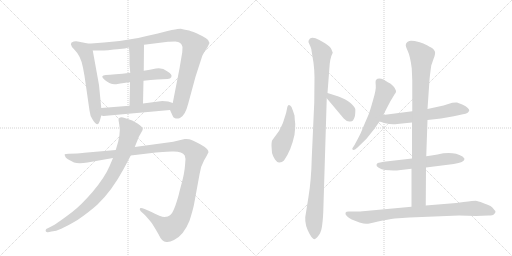
t = 0.00 s
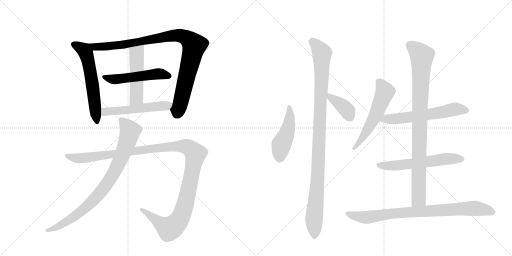
t = 2.49 s
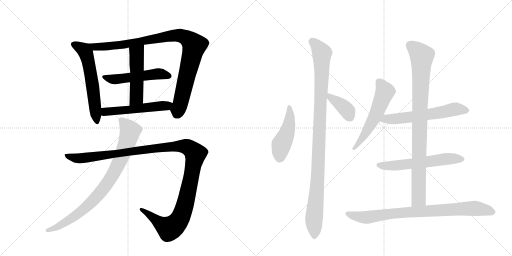
t = 4.97 s
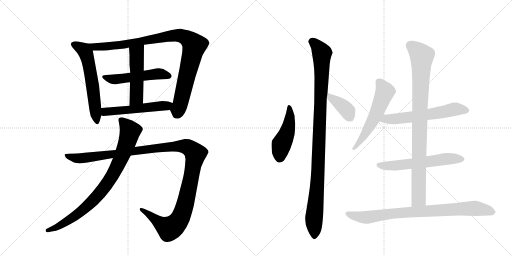
t = 7.46 s
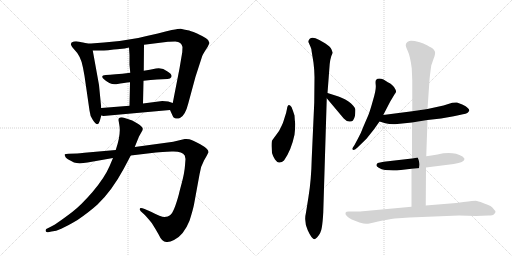
t = 9.95 s
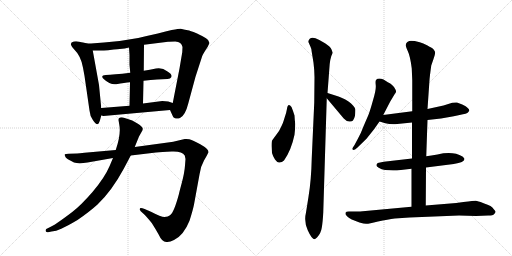
t = 12.43 s

The animated SVG that drew these frames (rendered in a browser with its animation timeline set to each time). Animation: 15 CSS @keyframes rules; one cycle of 12.43 s.

<svg version="1.1" viewBox="0 0 2048 1024" xmlns="http://www.w3.org/2000/svg">
  <g stroke="lightgray" stroke-dasharray="1,1" stroke-width="1" transform="scale(4, 4)">
    <line x1="0" y1="0" x2="256" y2="256"></line>
    <line x1="256" y1="0" x2="0" y2="256"></line>
    <line x1="128" y1="0" x2="128" y2="256"></line>
    <line x1="0" y1="128" x2="256" y2="128"></line>
    <line x1="256" y1="0" x2="512" y2="256"></line>
    <line x1="512" y1="0" x2="256" y2="256"></line>
    <line x1="384" y1="0" x2="384" y2="256"></line>
    <line x1="256" y1="128" x2="512" y2="128"></line>
  </g>
<g transform="scale(1, -1) translate(0, -850)">
   <style type="text/css">
    @keyframes keyframes0 {
      from {
       stroke: black;
       stroke-dashoffset: 599;
       stroke-width: 128;
       }
       66% {
       animation-timing-function: step-end;
       stroke: black;
       stroke-dashoffset: 0;
       stroke-width: 128;
       }
       to {
       stroke: black;
       stroke-width: 1024;
       }
       }
       #make-me-a-hanzi-animation-0 {
         animation: keyframes0 0.737467s both;
         animation-delay: 0.000000s;
         animation-timing-function: linear;
       }
    @keyframes keyframes1 {
      from {
       stroke: black;
       stroke-dashoffset: 987;
       stroke-width: 128;
       }
       76% {
       animation-timing-function: step-end;
       stroke: black;
       stroke-dashoffset: 0;
       stroke-width: 128;
       }
       to {
       stroke: black;
       stroke-width: 1024;
       }
       }
       #make-me-a-hanzi-animation-1 {
         animation: keyframes1 1.053223s both;
         animation-delay: 0.737467s;
         animation-timing-function: linear;
       }
    @keyframes keyframes2 {
      from {
       stroke: black;
       stroke-dashoffset: 518;
       stroke-width: 128;
       }
       63% {
       animation-timing-function: step-end;
       stroke: black;
       stroke-dashoffset: 0;
       stroke-width: 128;
       }
       to {
       stroke: black;
       stroke-width: 1024;
       }
       }
       #make-me-a-hanzi-animation-2 {
         animation: keyframes2 0.671549s both;
         animation-delay: 1.790690s;
         animation-timing-function: linear;
       }
    @keyframes keyframes3 {
      from {
       stroke: black;
       stroke-dashoffset: 501;
       stroke-width: 128;
       }
       62% {
       animation-timing-function: step-end;
       stroke: black;
       stroke-dashoffset: 0;
       stroke-width: 128;
       }
       to {
       stroke: black;
       stroke-width: 1024;
       }
       }
       #make-me-a-hanzi-animation-3 {
         animation: keyframes3 0.657715s both;
         animation-delay: 2.462240s;
         animation-timing-function: linear;
       }
    @keyframes keyframes4 {
      from {
       stroke: black;
       stroke-dashoffset: 533;
       stroke-width: 128;
       }
       63% {
       animation-timing-function: step-end;
       stroke: black;
       stroke-dashoffset: 0;
       stroke-width: 128;
       }
       to {
       stroke: black;
       stroke-width: 1024;
       }
       }
       #make-me-a-hanzi-animation-4 {
         animation: keyframes4 0.683757s both;
         animation-delay: 3.119954s;
         animation-timing-function: linear;
       }
    @keyframes keyframes5 {
      from {
       stroke: black;
       stroke-dashoffset: 1254;
       stroke-width: 128;
       }
       80% {
       animation-timing-function: step-end;
       stroke: black;
       stroke-dashoffset: 0;
       stroke-width: 128;
       }
       to {
       stroke: black;
       stroke-width: 1024;
       }
       }
       #make-me-a-hanzi-animation-5 {
         animation: keyframes5 1.270508s both;
         animation-delay: 3.803711s;
         animation-timing-function: linear;
       }
    @keyframes keyframes6 {
      from {
       stroke: black;
       stroke-dashoffset: 851;
       stroke-width: 128;
       }
       73% {
       animation-timing-function: step-end;
       stroke: black;
       stroke-dashoffset: 0;
       stroke-width: 128;
       }
       to {
       stroke: black;
       stroke-width: 1024;
       }
       }
       #make-me-a-hanzi-animation-6 {
         animation: keyframes6 0.942546s both;
         animation-delay: 5.074219s;
         animation-timing-function: linear;
       }
    @keyframes keyframes7 {
      from {
       stroke: black;
       stroke-dashoffset: 463;
       stroke-width: 128;
       }
       60% {
       animation-timing-function: step-end;
       stroke: black;
       stroke-dashoffset: 0;
       stroke-width: 128;
       }
       to {
       stroke: black;
       stroke-width: 1024;
       }
       }
       #make-me-a-hanzi-animation-7 {
         animation: keyframes7 0.626790s both;
         animation-delay: 6.016764s;
         animation-timing-function: linear;
       }
    @keyframes keyframes8 {
      from {
       stroke: black;
       stroke-dashoffset: 1051;
       stroke-width: 128;
       }
       77% {
       animation-timing-function: step-end;
       stroke: black;
       stroke-dashoffset: 0;
       stroke-width: 128;
       }
       to {
       stroke: black;
       stroke-width: 1024;
       }
       }
       #make-me-a-hanzi-animation-8 {
         animation: keyframes8 1.105306s both;
         animation-delay: 6.643555s;
         animation-timing-function: linear;
       }
    @keyframes keyframes9 {
      from {
       stroke: black;
       stroke-dashoffset: 385;
       stroke-width: 128;
       }
       56% {
       animation-timing-function: step-end;
       stroke: black;
       stroke-dashoffset: 0;
       stroke-width: 128;
       }
       to {
       stroke: black;
       stroke-width: 1024;
       }
       }
       #make-me-a-hanzi-animation-9 {
         animation: keyframes9 0.563314s both;
         animation-delay: 7.748861s;
         animation-timing-function: linear;
       }
    @keyframes keyframes10 {
      from {
       stroke: black;
       stroke-dashoffset: 565;
       stroke-width: 128;
       }
       65% {
       animation-timing-function: step-end;
       stroke: black;
       stroke-dashoffset: 0;
       stroke-width: 128;
       }
       to {
       stroke: black;
       stroke-width: 1024;
       }
       }
       #make-me-a-hanzi-animation-10 {
         animation: keyframes10 0.709798s both;
         animation-delay: 8.312174s;
         animation-timing-function: linear;
       }
    @keyframes keyframes11 {
      from {
       stroke: black;
       stroke-dashoffset: 601;
       stroke-width: 128;
       }
       66% {
       animation-timing-function: step-end;
       stroke: black;
       stroke-dashoffset: 0;
       stroke-width: 128;
       }
       to {
       stroke: black;
       stroke-width: 1024;
       }
       }
       #make-me-a-hanzi-animation-11 {
         animation: keyframes11 0.739095s both;
         animation-delay: 9.021973s;
         animation-timing-function: linear;
       }
    @keyframes keyframes12 {
      from {
       stroke: black;
       stroke-dashoffset: 593;
       stroke-width: 128;
       }
       66% {
       animation-timing-function: step-end;
       stroke: black;
       stroke-dashoffset: 0;
       stroke-width: 128;
       }
       to {
       stroke: black;
       stroke-width: 1024;
       }
       }
       #make-me-a-hanzi-animation-12 {
         animation: keyframes12 0.732585s both;
         animation-delay: 9.761068s;
         animation-timing-function: linear;
       }
    @keyframes keyframes13 {
      from {
       stroke: black;
       stroke-dashoffset: 924;
       stroke-width: 128;
       }
       75% {
       animation-timing-function: step-end;
       stroke: black;
       stroke-dashoffset: 0;
       stroke-width: 128;
       }
       to {
       stroke: black;
       stroke-width: 1024;
       }
       }
       #make-me-a-hanzi-animation-13 {
         animation: keyframes13 1.001953s both;
         animation-delay: 10.493652s;
         animation-timing-function: linear;
       }
    @keyframes keyframes14 {
      from {
       stroke: black;
       stroke-dashoffset: 842;
       stroke-width: 128;
       }
       73% {
       animation-timing-function: step-end;
       stroke: black;
       stroke-dashoffset: 0;
       stroke-width: 128;
       }
       to {
       stroke: black;
       stroke-width: 1024;
       }
       }
       #make-me-a-hanzi-animation-14 {
         animation: keyframes14 0.935221s both;
         animation-delay: 11.495605s;
         animation-timing-function: linear;
       }
</style>
<path d="M 405 418 L 396 510 L 371 648 C 367 670 367 670 347 676 Q 346 677 345 677 L 332 680 Q 327 680 317 683 Q 307 686 295 684 Q 271 678 297 652 Q 324 626 332 579 Q 338 550 343 512 L 358 408 Q 360 384 372 369 Q 383 353 389 353 Q 396 353 401 373 L 405 388 L 405 418 Z" fill="lightgray"></path> 
<path d="M 371 648 L 411 648 Q 424 647 455 652 Q 466 652 489 655 Q 512 658 516 660 L 576 671 L 672 683 Q 677 684 701 684 Q 726 683 730 662 L 729 641 L 718 576 L 691 438 C 685 409 676 418 680 410 L 690 388 Q 692 380 700 377 Q 709 374 720 378 Q 741 388 753 436 L 782 543 L 807 620 Q 808 627 820 646 Q 833 665 838 678 L 837 680 Q 837 689 824 697 Q 812 705 786 717 Q 760 728 751 729 Q 743 730 723 735 Q 721 736 687 730 Q 643 719 553 698 Q 485 685 416 680 L 364 676 L 347 676 C 317 675 341 648 371 648 Z" fill="lightgray"></path> 
<path d="M 521 559 Q 453 551 423 550 Q 399 548 416 533 Q 440 510 465 513 Q 499 519 520 521 L 574 527 Q 634 534 670 534 Q 682 535 685 541 Q 691 552 670 564 Q 649 581 624 576 Q 599 570 575 567 L 521 559 Z" fill="lightgray"></path> 
<path d="M 518 591 L 521 559 L 520 521 L 518 427 C 517 397 571 406 572 436 L 574 527 L 575 567 L 576 671 C 576 701 514 690 516 660 L 518 630 L 518 591 Z" fill="lightgray"></path> 
<path d="M 518 427 L 405 418 C 375 416 376 395 405 388 L 414 386 L 680 410 C 710 413 719 429 691 438 L 673 444 L 649 446 L 572 436 L 518 427 Z" fill="lightgray"></path> 
<path d="M 686 282 L 539 262 L 463 250 L 338 239 Q 317 236 308 236 L 275 235 Q 262 234 259 233 Q 257 231 262 222 Q 262 218 279 209 L 296 200 Q 315 195 350 200 L 452 218 L 523 228 L 624 240 Q 646 242 687 244 Q 728 246 739 228 L 742 214 L 740 188 Q 738 159 727 118 Q 716 77 716 75 Q 696 0 680 -11 Q 673 -18 658 -18 Q 644 -18 604 3 Q 564 23 560 17 Q 557 11 563 5 L 574 -5 Q 585 -15 607 -42 Q 624 -69 634 -87 Q 648 -118 665 -118 Q 678 -120 696 -110 Q 735 -91 758 -33 Q 772 11 776 32 L 798 152 Q 802 184 816 208 Q 830 232 834 241 Q 835 254 801 273 Q 767 291 757 293 Q 747 295 739 294 L 701 285 Q 692 282 686 282 Z" fill="lightgray"></path> 
<path d="M 539 262 L 556 304 L 565 320 Q 571 330 571 334 Q 572 342 550 356 Q 529 370 508 375 L 492 380 Q 474 383 474 370 L 477 352 Q 485 314 463 250 L 452 218 L 438 185 Q 419 140 370 82 Q 324 29 289 2 Q 218 -52 197 -60 L 185 -66 Q 181 -71 183 -75 Q 186 -80 192 -79 L 206 -76 Q 224 -75 245 -65 Q 266 -56 310 -30 Q 358 3 390 32 Q 447 86 495 175 L 523 228 L 539 262 Z" fill="lightgray"></path> 
<path d="M 1181 354 Q 1179 367 1178 388 Q 1173 405 1166 422 Q 1152 441 1148 415 Q 1146 401 1138 378 Q 1131 355 1128 350 L 1116 326 L 1089 289 Q 1086 285 1086 266 L 1088 238 Q 1091 226 1100 212 Q 1110 198 1118 200 Q 1128 200 1136 208 Q 1165 249 1178 311 Q 1181 336 1181 354 Z" fill="lightgray"></path> 
<path d="M 1293 0 L 1307 457 L 1310 478 L 1317 570 Q 1319 618 1331 639 L 1326 652 Q 1322 663 1300 677 Q 1278 691 1262 697 Q 1247 702 1239 695 Q 1232 687 1234 681 L 1242 663 Q 1247 651 1246 648 L 1254 599 Q 1258 567 1258 541 L 1257 440 L 1247 218 Q 1245 129 1234 63 L 1224 0 Q 1215 -36 1231 -71 Q 1247 -107 1259 -107 L 1268 -100 Q 1284 -83 1287 -61 Q 1291 -39 1293 0 Z" fill="lightgray"></path> 
<path d="M 1307 457 L 1375 376 Q 1386 364 1397 364 Q 1408 363 1412 368 Q 1418 378 1420 387 Q 1422 408 1421 414 Q 1420 420 1412 428 Q 1399 445 1366 459 L 1354 464 L 1310 478 C 1282 487 1288 480 1307 457 Z" fill="lightgray"></path> 
<path d="M 1533 390 L 1561 444 L 1579 474 Q 1584 480 1584 484 Q 1585 488 1576 502 Q 1568 512 1561 516 Q 1555 519 1534 532 Q 1513 540 1504 530 Q 1501 526 1503 509 Q 1505 491 1492 449 Q 1480 406 1474 391 L 1455 347 Q 1443 315 1432 296 L 1418 270 L 1409 256 Q 1409 252 1413 250 Q 1419 250 1430 260 L 1466 295 L 1497 334 L 1518 364 L 1533 390 Z" fill="lightgray"></path> 
<path d="M 1710 370 L 1764 376 L 1815 385 L 1852 393 Q 1874 396 1877 408 Q 1878 411 1871 418 Q 1865 425 1849 432 Q 1833 439 1828 440 Q 1823 441 1809 439 L 1774 428 L 1710 414 L 1649 405 L 1533 390 C 1503 386 1489 373 1518 364 L 1541 357 Q 1566 351 1589 354 L 1648 360 L 1710 370 Z" fill="lightgray"></path> 
<path d="M 1704 180 L 1815 194 Q 1858 201 1858 214 L 1856 218 L 1850 224 Q 1811 247 1750 232 Q 1724 227 1705 225 L 1648 216 L 1535 203 Q 1518 200 1511 198 Q 1508 196 1506 191 Q 1504 186 1515 179 Q 1526 171 1540 170 L 1573 168 Q 1592 168 1595 169 L 1646 175 L 1704 180 Z" fill="lightgray"></path> 
<path d="M 1703 28 L 1704 180 L 1705 225 L 1710 370 L 1710 414 L 1718 530 Q 1719 545 1725 588 L 1734 614 Q 1742 634 1740 643 Q 1736 651 1732 655 Q 1728 658 1710 668 Q 1692 677 1679 681 Q 1640 691 1633 684 Q 1630 683 1625 677 L 1623 670 Q 1622 667 1631 646 Q 1641 625 1647 576 L 1649 529 L 1649 405 L 1648 360 L 1648 216 L 1646 175 L 1646 23 C 1646 -7 1703 -2 1703 28 Z" fill="lightgray"></path> 
<path d="M 1854 42 L 1825 38 L 1703 28 L 1646 23 L 1440 4 L 1395 4 Q 1384 4 1382 -1 Q 1380 -7 1388 -15 Q 1396 -23 1407 -28 L 1438 -40 Q 1456 -45 1464 -45 Q 1472 -46 1512 -36 Q 1552 -27 1579 -24 L 1638 -20 L 1836 -12 L 1904 -14 L 1953 -12 Q 1972 -12 1977 -6 Q 1982 0 1982 3 Q 1983 5 1976 12 Q 1970 22 1962 26 Q 1954 30 1932 38 Q 1911 46 1903 47 Q 1896 47 1854 42 Z" fill="lightgray"></path> 
      <clipPath id="make-me-a-hanzi-clip-0">
      <path d="M 405 418 L 396 510 L 371 648 C 367 670 367 670 347 676 Q 346 677 345 677 L 332 680 Q 327 680 317 683 Q 307 686 295 684 Q 271 678 297 652 Q 324 626 332 579 Q 338 550 343 512 L 358 408 Q 360 384 372 369 Q 383 353 389 353 Q 396 353 401 373 L 405 388 L 405 418 Z" fill="lightgray"></path>
      </clipPath>
      <path clip-path="url(#make-me-a-hanzi-clip-0)" d="M 294 673 L 331 653 L 345 635 L 370 513 L 388 360 " fill="none" id="make-me-a-hanzi-animation-0" stroke-dasharray="471 942" stroke-linecap="round"></path>

      <clipPath id="make-me-a-hanzi-clip-1">
      <path d="M 371 648 L 411 648 Q 424 647 455 652 Q 466 652 489 655 Q 512 658 516 660 L 576 671 L 672 683 Q 677 684 701 684 Q 726 683 730 662 L 729 641 L 718 576 L 691 438 C 685 409 676 418 680 410 L 690 388 Q 692 380 700 377 Q 709 374 720 378 Q 741 388 753 436 L 782 543 L 807 620 Q 808 627 820 646 Q 833 665 838 678 L 837 680 Q 837 689 824 697 Q 812 705 786 717 Q 760 728 751 729 Q 743 730 723 735 Q 721 736 687 730 Q 643 719 553 698 Q 485 685 416 680 L 364 676 L 347 676 C 317 675 341 648 371 648 Z" fill="lightgray"></path>
      </clipPath>
      <path clip-path="url(#make-me-a-hanzi-clip-1)" d="M 351 672 L 378 662 L 444 665 L 700 709 L 725 707 L 754 693 L 778 668 L 722 435 L 707 393 " fill="none" id="make-me-a-hanzi-animation-1" stroke-dasharray="859 1718" stroke-linecap="round"></path>

      <clipPath id="make-me-a-hanzi-clip-2">
      <path d="M 521 559 Q 453 551 423 550 Q 399 548 416 533 Q 440 510 465 513 Q 499 519 520 521 L 574 527 Q 634 534 670 534 Q 682 535 685 541 Q 691 552 670 564 Q 649 581 624 576 Q 599 570 575 567 L 521 559 Z" fill="lightgray"></path>
      </clipPath>
      <path clip-path="url(#make-me-a-hanzi-clip-2)" d="M 418 542 L 459 532 L 633 555 L 676 546 " fill="none" id="make-me-a-hanzi-animation-2" stroke-dasharray="390 780" stroke-linecap="round"></path>

      <clipPath id="make-me-a-hanzi-clip-3">
      <path d="M 518 591 L 521 559 L 520 521 L 518 427 C 517 397 571 406 572 436 L 574 527 L 575 567 L 576 671 C 576 701 514 690 516 660 L 518 630 L 518 591 Z" fill="lightgray"></path>
      </clipPath>
      <path clip-path="url(#make-me-a-hanzi-clip-3)" d="M 570 664 L 547 634 L 546 459 L 524 435 " fill="none" id="make-me-a-hanzi-animation-3" stroke-dasharray="373 746" stroke-linecap="round"></path>

      <clipPath id="make-me-a-hanzi-clip-4">
      <path d="M 518 427 L 405 418 C 375 416 376 395 405 388 L 414 386 L 680 410 C 710 413 719 429 691 438 L 673 444 L 649 446 L 572 436 L 518 427 Z" fill="lightgray"></path>
      </clipPath>
      <path clip-path="url(#make-me-a-hanzi-clip-4)" d="M 411 396 L 427 404 L 684 433 " fill="none" id="make-me-a-hanzi-animation-4" stroke-dasharray="405 810" stroke-linecap="round"></path>

      <clipPath id="make-me-a-hanzi-clip-5">
      <path d="M 686 282 L 539 262 L 463 250 L 338 239 Q 317 236 308 236 L 275 235 Q 262 234 259 233 Q 257 231 262 222 Q 262 218 279 209 L 296 200 Q 315 195 350 200 L 452 218 L 523 228 L 624 240 Q 646 242 687 244 Q 728 246 739 228 L 742 214 L 740 188 Q 738 159 727 118 Q 716 77 716 75 Q 696 0 680 -11 Q 673 -18 658 -18 Q 644 -18 604 3 Q 564 23 560 17 Q 557 11 563 5 L 574 -5 Q 585 -15 607 -42 Q 624 -69 634 -87 Q 648 -118 665 -118 Q 678 -120 696 -110 Q 735 -91 758 -33 Q 772 11 776 32 L 798 152 Q 802 184 816 208 Q 830 232 834 241 Q 835 254 801 273 Q 767 291 757 293 Q 747 295 739 294 L 701 285 Q 692 282 686 282 Z" fill="lightgray"></path>
      </clipPath>
      <path clip-path="url(#make-me-a-hanzi-clip-5)" d="M 263 228 L 304 217 L 340 218 L 593 254 L 726 266 L 756 259 L 776 243 L 782 234 L 780 219 L 744 46 L 725 -14 L 704 -46 L 677 -65 L 564 12 " fill="none" id="make-me-a-hanzi-animation-5" stroke-dasharray="1126 2252" stroke-linecap="round"></path>

      <clipPath id="make-me-a-hanzi-clip-6">
      <path d="M 539 262 L 556 304 L 565 320 Q 571 330 571 334 Q 572 342 550 356 Q 529 370 508 375 L 492 380 Q 474 383 474 370 L 477 352 Q 485 314 463 250 L 452 218 L 438 185 Q 419 140 370 82 Q 324 29 289 2 Q 218 -52 197 -60 L 185 -66 Q 181 -71 183 -75 Q 186 -80 192 -79 L 206 -76 Q 224 -75 245 -65 Q 266 -56 310 -30 Q 358 3 390 32 Q 447 86 495 175 L 523 228 L 539 262 Z" fill="lightgray"></path>
      </clipPath>
      <path clip-path="url(#make-me-a-hanzi-clip-6)" d="M 486 370 L 521 326 L 486 222 L 437 128 L 387 63 L 330 9 L 265 -38 L 222 -62 L 190 -72 " fill="none" id="make-me-a-hanzi-animation-6" stroke-dasharray="723 1446" stroke-linecap="round"></path>

      <clipPath id="make-me-a-hanzi-clip-7">
      <path d="M 1181 354 Q 1179 367 1178 388 Q 1173 405 1166 422 Q 1152 441 1148 415 Q 1146 401 1138 378 Q 1131 355 1128 350 L 1116 326 L 1089 289 Q 1086 285 1086 266 L 1088 238 Q 1091 226 1100 212 Q 1110 198 1118 200 Q 1128 200 1136 208 Q 1165 249 1178 311 Q 1181 336 1181 354 Z" fill="lightgray"></path>
      </clipPath>
      <path clip-path="url(#make-me-a-hanzi-clip-7)" d="M 1156 420 L 1160 389 L 1153 336 L 1126 273 L 1118 220 " fill="none" id="make-me-a-hanzi-animation-7" stroke-dasharray="335 670" stroke-linecap="round"></path>

      <clipPath id="make-me-a-hanzi-clip-8">
      <path d="M 1293 0 L 1307 457 L 1310 478 L 1317 570 Q 1319 618 1331 639 L 1326 652 Q 1322 663 1300 677 Q 1278 691 1262 697 Q 1247 702 1239 695 Q 1232 687 1234 681 L 1242 663 Q 1247 651 1246 648 L 1254 599 Q 1258 567 1258 541 L 1257 440 L 1247 218 Q 1245 129 1234 63 L 1224 0 Q 1215 -36 1231 -71 Q 1247 -107 1259 -107 L 1268 -100 Q 1284 -83 1287 -61 Q 1291 -39 1293 0 Z" fill="lightgray"></path>
      </clipPath>
      <path clip-path="url(#make-me-a-hanzi-clip-8)" d="M 1249 683 L 1277 655 L 1288 635 L 1271 135 L 1256 -24 L 1259 -97 " fill="none" id="make-me-a-hanzi-animation-8" stroke-dasharray="923 1846" stroke-linecap="round"></path>

      <clipPath id="make-me-a-hanzi-clip-9">
      <path d="M 1307 457 L 1375 376 Q 1386 364 1397 364 Q 1408 363 1412 368 Q 1418 378 1420 387 Q 1422 408 1421 414 Q 1420 420 1412 428 Q 1399 445 1366 459 L 1354 464 L 1310 478 C 1282 487 1288 480 1307 457 Z" fill="lightgray"></path>
      </clipPath>
      <path clip-path="url(#make-me-a-hanzi-clip-9)" d="M 1316 472 L 1321 459 L 1381 417 L 1401 380 " fill="none" id="make-me-a-hanzi-animation-9" stroke-dasharray="257 514" stroke-linecap="round"></path>

      <clipPath id="make-me-a-hanzi-clip-10">
      <path d="M 1533 390 L 1561 444 L 1579 474 Q 1584 480 1584 484 Q 1585 488 1576 502 Q 1568 512 1561 516 Q 1555 519 1534 532 Q 1513 540 1504 530 Q 1501 526 1503 509 Q 1505 491 1492 449 Q 1480 406 1474 391 L 1455 347 Q 1443 315 1432 296 L 1418 270 L 1409 256 Q 1409 252 1413 250 Q 1419 250 1430 260 L 1466 295 L 1497 334 L 1518 364 L 1533 390 Z" fill="lightgray"></path>
      </clipPath>
      <path clip-path="url(#make-me-a-hanzi-clip-10)" d="M 1514 524 L 1540 484 L 1534 467 L 1477 342 L 1415 256 " fill="none" id="make-me-a-hanzi-animation-10" stroke-dasharray="437 874" stroke-linecap="round"></path>

      <clipPath id="make-me-a-hanzi-clip-11">
      <path d="M 1710 370 L 1764 376 L 1815 385 L 1852 393 Q 1874 396 1877 408 Q 1878 411 1871 418 Q 1865 425 1849 432 Q 1833 439 1828 440 Q 1823 441 1809 439 L 1774 428 L 1710 414 L 1649 405 L 1533 390 C 1503 386 1489 373 1518 364 L 1541 357 Q 1566 351 1589 354 L 1648 360 L 1710 370 Z" fill="lightgray"></path>
      </clipPath>
      <path clip-path="url(#make-me-a-hanzi-clip-11)" d="M 1526 368 L 1543 375 L 1652 382 L 1823 414 L 1866 408 " fill="none" id="make-me-a-hanzi-animation-11" stroke-dasharray="473 946" stroke-linecap="round"></path>

      <clipPath id="make-me-a-hanzi-clip-12">
      <path d="M 1704 180 L 1815 194 Q 1858 201 1858 214 L 1856 218 L 1850 224 Q 1811 247 1750 232 Q 1724 227 1705 225 L 1648 216 L 1535 203 Q 1518 200 1511 198 Q 1508 196 1506 191 Q 1504 186 1515 179 Q 1526 171 1540 170 L 1573 168 Q 1592 168 1595 169 L 1646 175 L 1704 180 Z" fill="lightgray"></path>
      </clipPath>
      <path clip-path="url(#make-me-a-hanzi-clip-12)" d="M 1516 189 L 1580 187 L 1778 214 L 1851 213 " fill="none" id="make-me-a-hanzi-animation-12" stroke-dasharray="465 930" stroke-linecap="round"></path>

      <clipPath id="make-me-a-hanzi-clip-13">
      <path d="M 1703 28 L 1704 180 L 1705 225 L 1710 370 L 1710 414 L 1718 530 Q 1719 545 1725 588 L 1734 614 Q 1742 634 1740 643 Q 1736 651 1732 655 Q 1728 658 1710 668 Q 1692 677 1679 681 Q 1640 691 1633 684 Q 1630 683 1625 677 L 1623 670 Q 1622 667 1631 646 Q 1641 625 1647 576 L 1649 529 L 1649 405 L 1648 360 L 1648 216 L 1646 175 L 1646 23 C 1646 -7 1703 -2 1703 28 Z" fill="lightgray"></path>
      </clipPath>
      <path clip-path="url(#make-me-a-hanzi-clip-13)" d="M 1639 669 L 1663 653 L 1687 623 L 1675 54 L 1653 31 " fill="none" id="make-me-a-hanzi-animation-13" stroke-dasharray="796 1592" stroke-linecap="round"></path>

      <clipPath id="make-me-a-hanzi-clip-14">
      <path d="M 1854 42 L 1825 38 L 1703 28 L 1646 23 L 1440 4 L 1395 4 Q 1384 4 1382 -1 Q 1380 -7 1388 -15 Q 1396 -23 1407 -28 L 1438 -40 Q 1456 -45 1464 -45 Q 1472 -46 1512 -36 Q 1552 -27 1579 -24 L 1638 -20 L 1836 -12 L 1904 -14 L 1953 -12 Q 1972 -12 1977 -6 Q 1982 0 1982 3 Q 1983 5 1976 12 Q 1970 22 1962 26 Q 1954 30 1932 38 Q 1911 46 1903 47 Q 1896 47 1854 42 Z" fill="lightgray"></path>
      </clipPath>
      <path clip-path="url(#make-me-a-hanzi-clip-14)" d="M 1391 -5 L 1441 -18 L 1471 -19 L 1576 -3 L 1867 16 L 1914 15 L 1972 3 " fill="none" id="make-me-a-hanzi-animation-14" stroke-dasharray="714 1428" stroke-linecap="round"></path>

</g>
</svg>
